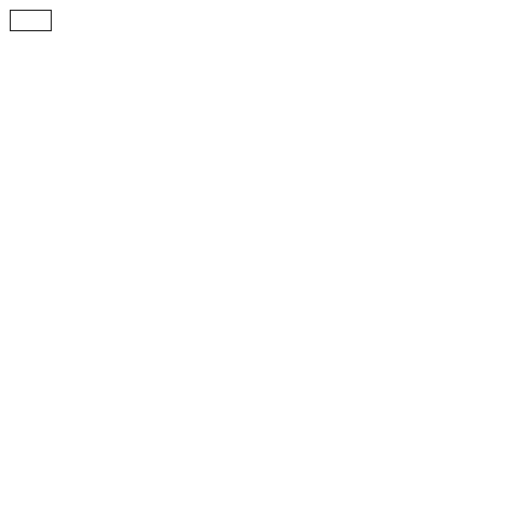
t = 0.00 s
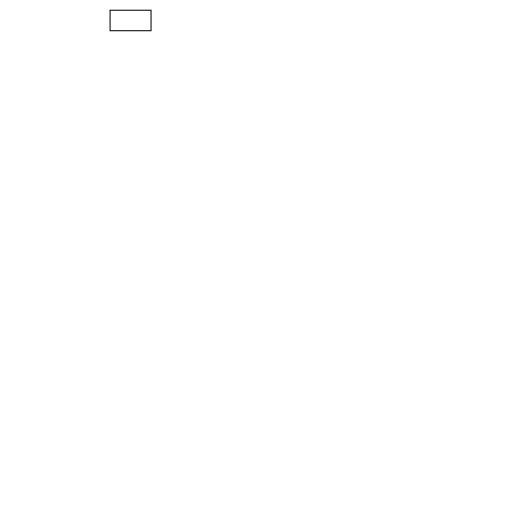
t = 2.50 s
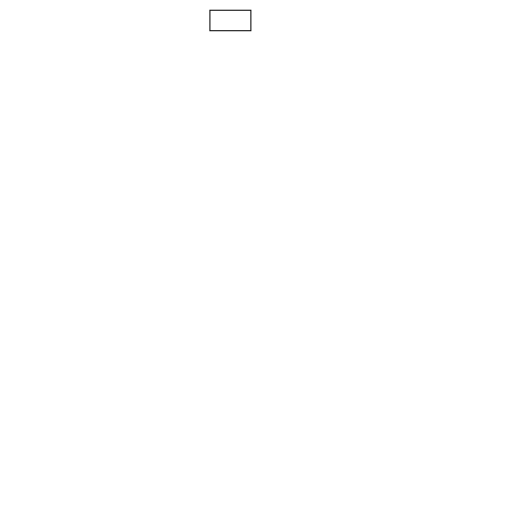
t = 5.00 s
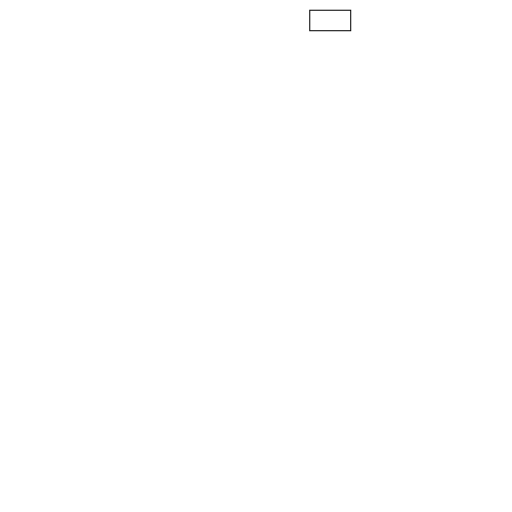
t = 7.50 s
t = 10.00 s: frame unchanged from t = 0.00 s, image omitted

The animated SVG that drew these frames (rendered in a browser with its animation timeline set to each time). Animation: 1 SMIL element (animate=1); one cycle of 10.00 s.

<svg viewBox="0 0 500 500" xmlns="http://www.w3.org/2000/svg" xmlns:xlink="http://www.w3.org/1999/xlink">
   <rect x="10" y="10" width="40" height="20"
         style="stroke: #000000; fill: none;">
      <animate attributeName="x"
               attributeType="XML"
               from="10" to="400"
               begin="0s" dur="10s"
               repeatCount="1"
      />
   </rect>
</svg>

